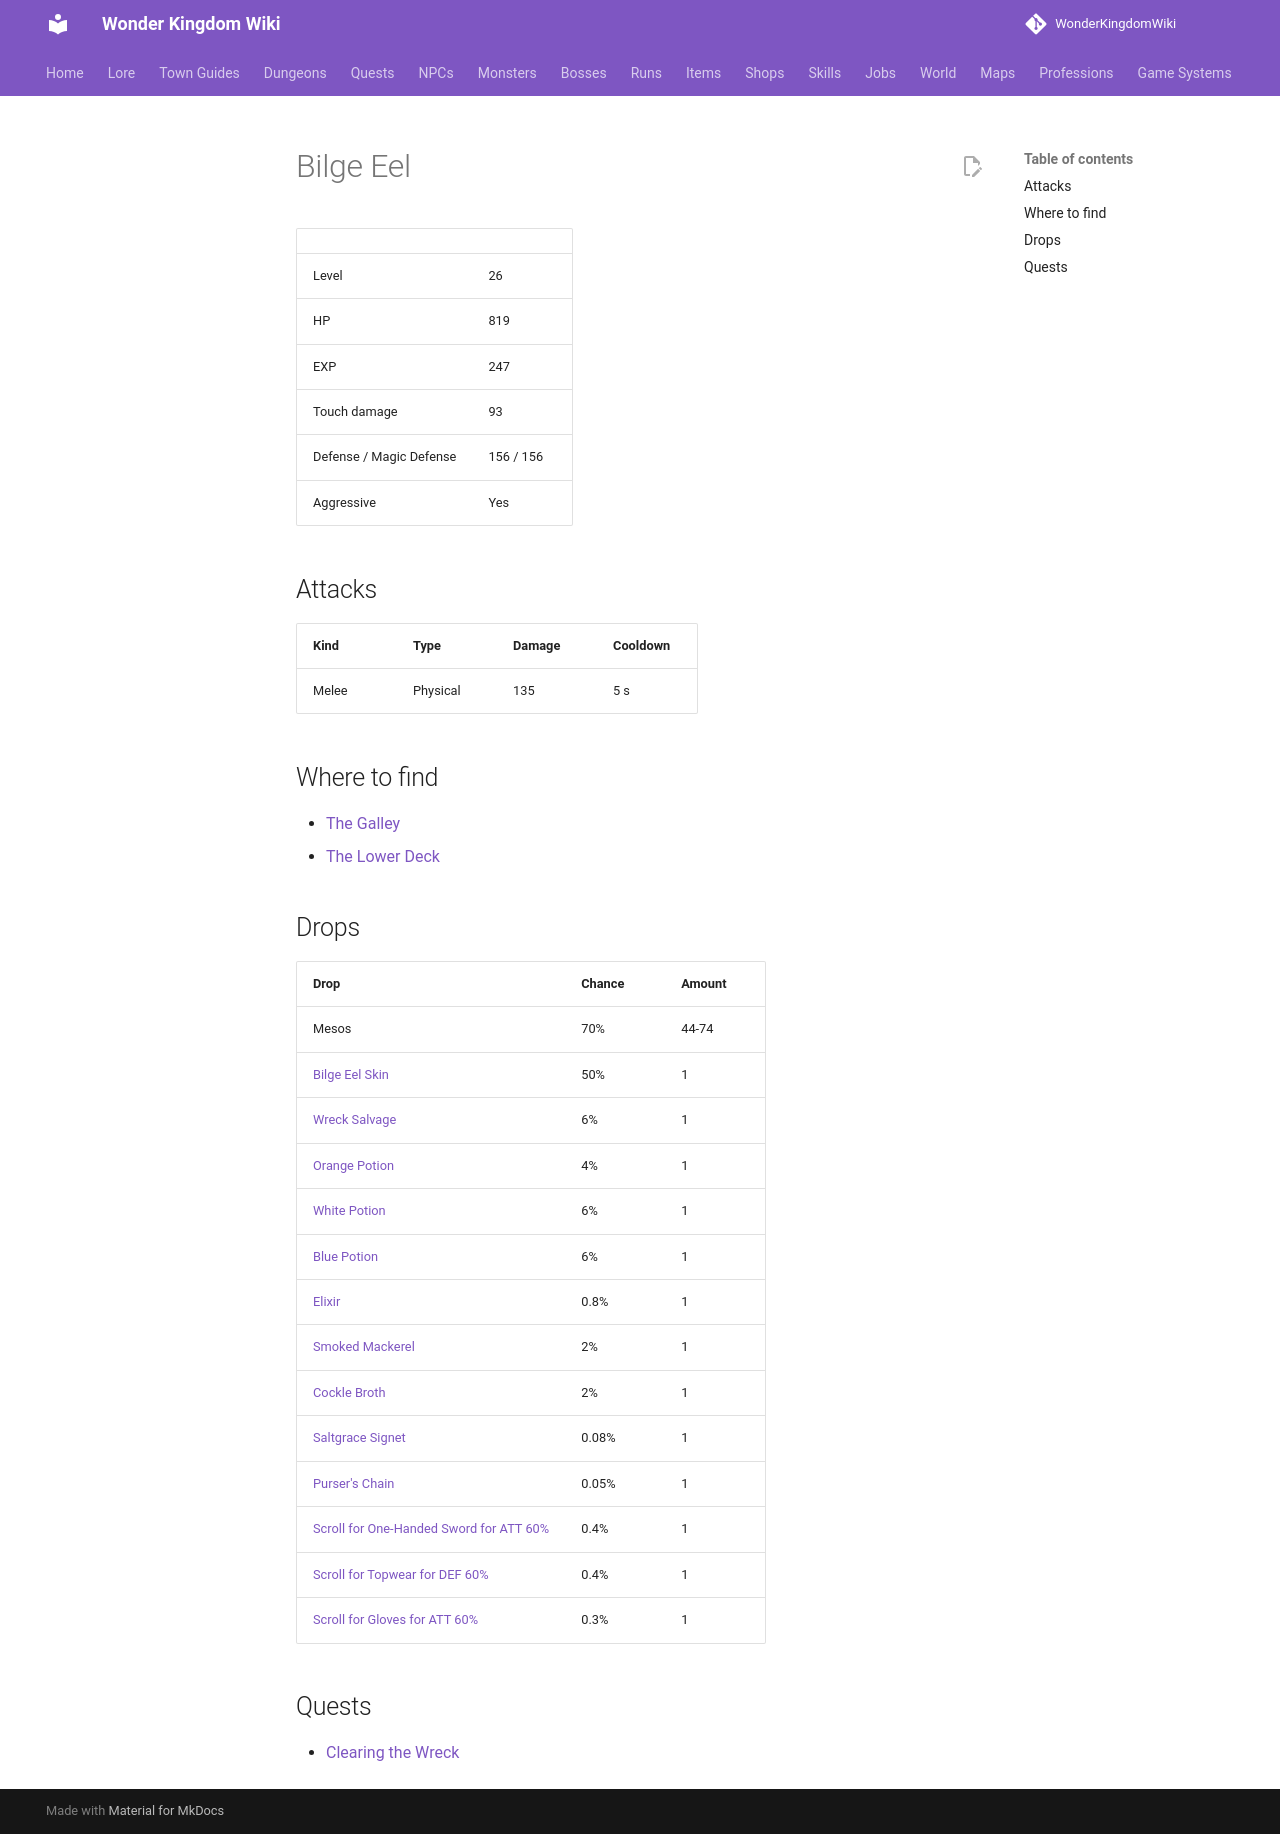

repository: alonohana627/WonderKingdomWiki · page: monsters/bilge_eel/index.html · generator: mkdocs

<!-- Generated by tools/generate.py from GameLib. Do not edit: changes are overwritten. -->

# Bilge Eel

|  |  |
|---|---|
| Level | 26 |
| HP | 819 |
| EXP | 247 |
| Touch damage | 93 |
| Defense / Magic Defense | 156 / 156 |
| Aggressive | Yes |

## Attacks

| Kind | Type | Damage | Cooldown |
|---|---|---|---|
| Melee | Physical | 135 | 5 s |

## Where to find

- [The Galley](../maps/saltgrace_galley.md)
- [The Lower Deck](../maps/saltgrace_lower_deck.md)

## Drops

| Drop | Chance | Amount |
|---|---|---|
| Mesos | 70% | 44-74 |
| [Bilge Eel Skin](../items/bilge_eel_skin.md) | 50% | 1 |
| [Wreck Salvage](../items/wreck_salvage.md) | 6% | 1 |
| [Orange Potion](../items/orange_potion.md) | 4% | 1 |
| [White Potion](../items/white_potion.md) | 6% | 1 |
| [Blue Potion](../items/blue_potion.md) | 6% | 1 |
| [Elixir](../items/elixir.md) | 0.8% | 1 |
| [Smoked Mackerel](../items/smoked_mackerel.md) | 2% | 1 |
| [Cockle Broth](../items/cockle_broth.md) | 2% | 1 |
| [Saltgrace Signet](../items/saltgrace_signet.md) | 0.08% | 1 |
| [Purser's Chain](../items/pursers_chain.md) | 0.05% | 1 |
| [Scroll for One-Handed Sword for ATT 60%](../items/scroll_one_handed_sword_att.md) | 0.4% | 1 |
| [Scroll for Topwear for DEF 60%](../items/scroll_topwear_def.md) | 0.4% | 1 |
| [Scroll for Gloves for ATT 60%](../items/scroll_gloves_att.md) | 0.3% | 1 |

## Quests

- [Clearing the Wreck](../quests/kenwyn_clearing_the_wreck.md)
